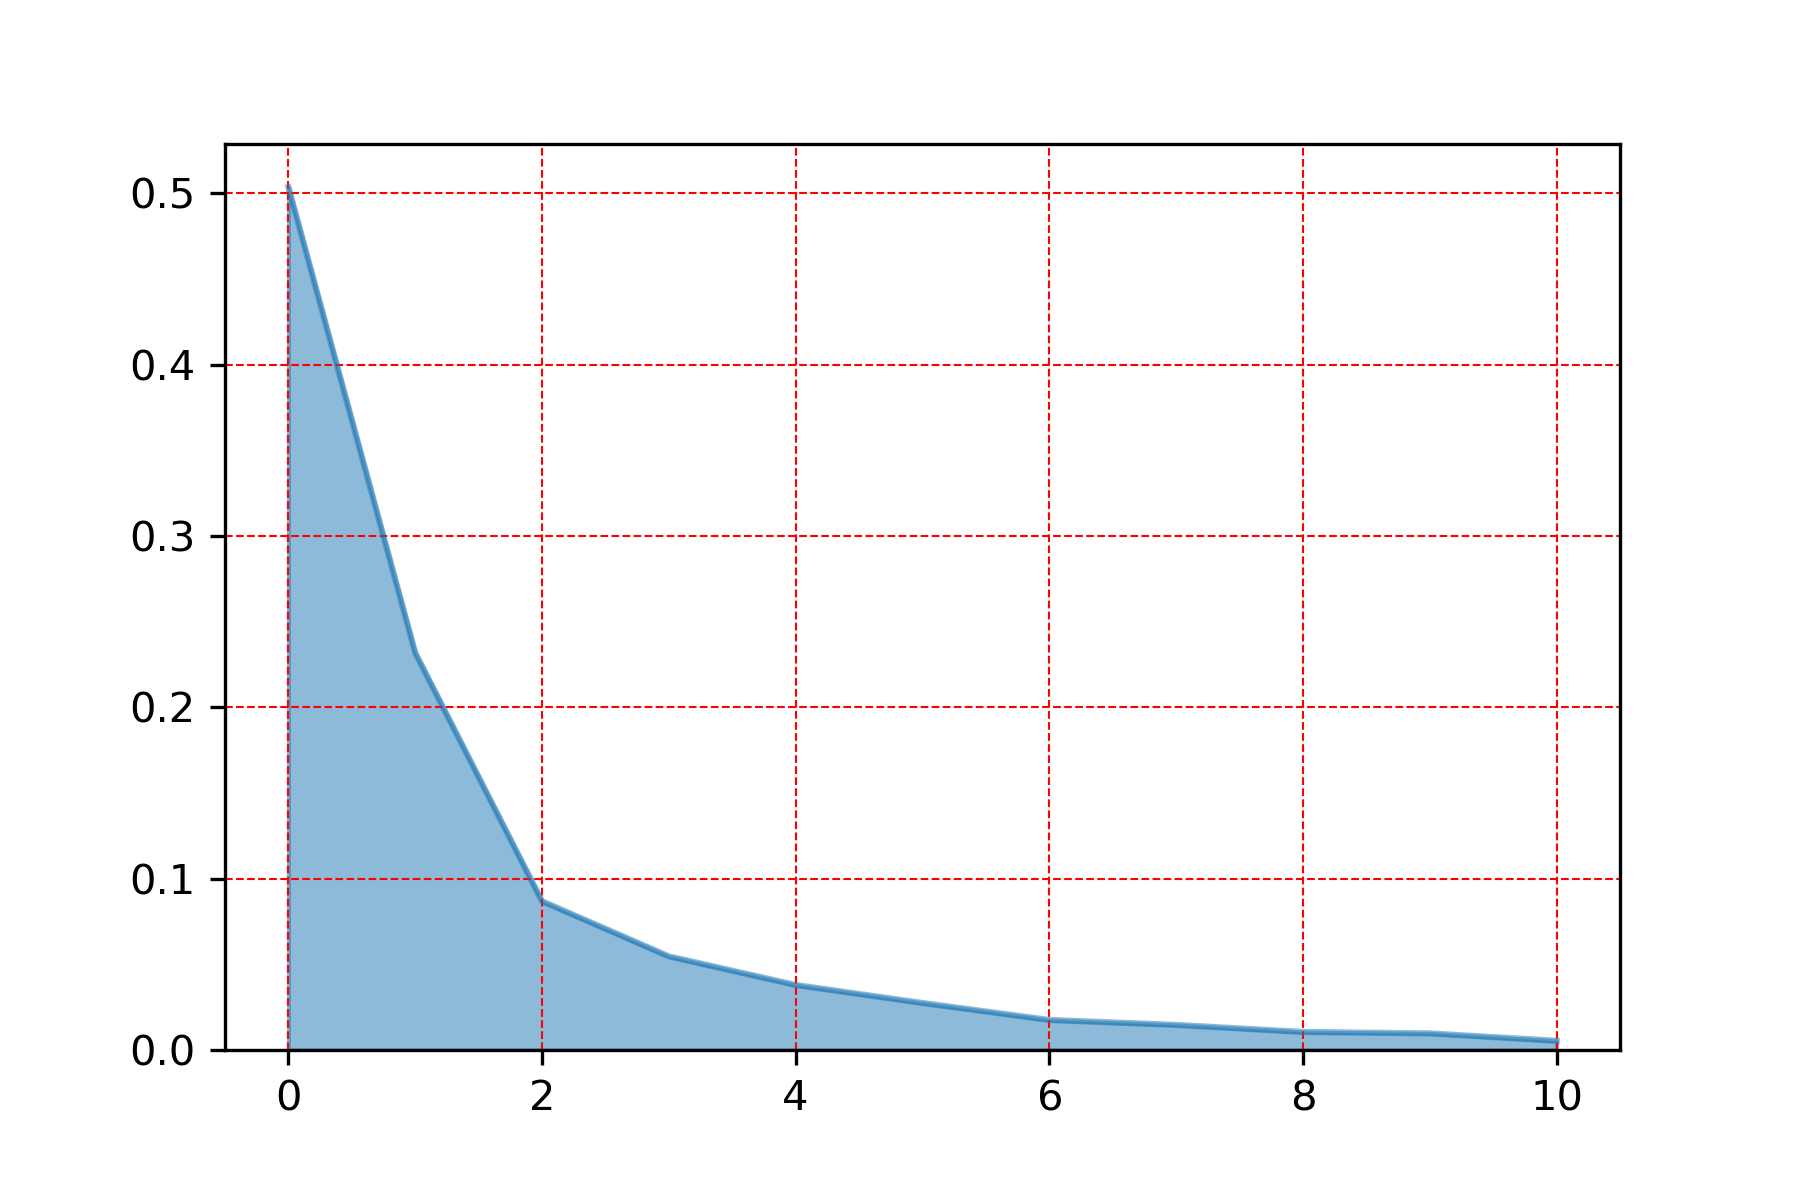

The table this chart was drawn from, first rows:
, uv_index
0, 0.5036
1, 0.2318
2, 0.08682
3, 0.05465
4, 0.03795
5, 0.02743
6, 0.01753
7, 0.01464
8, 0.01052
9, 0.009693
10, 0.005362
